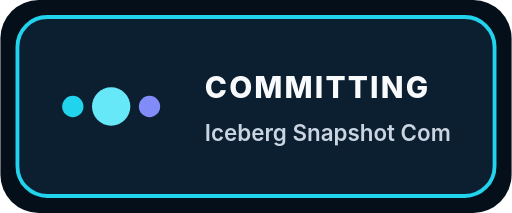
t = 0.00 s
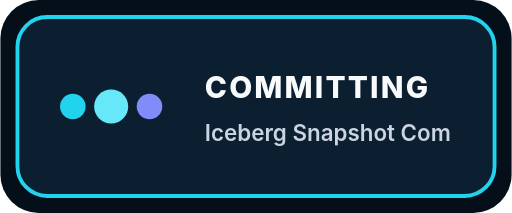
t = 0.30 s
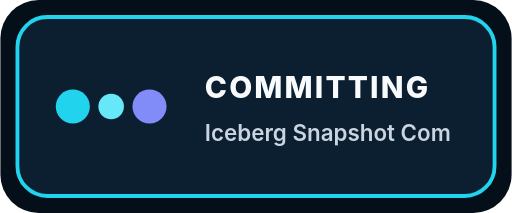
t = 0.90 s
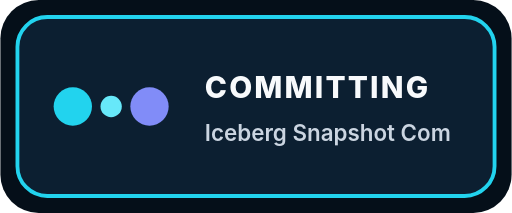
t = 1.20 s
t = 1.50 s: frame unchanged from t = 0.90 s, image omitted
t = 2.10 s: frame unchanged from t = 0.30 s, image omitted

The animated SVG that drew these frames (rendered in a browser with its animation timeline set to each time). Animation: 3 SMIL elements (animate=3); one cycle of 2.40 s, repeats indefinitely.

<svg xmlns="http://www.w3.org/2000/svg" viewBox="0 0 240 100" width="240" height="100" role="img" aria-labelledby="loading_iceberg_snapshot_committerTitle loading_iceberg_snapshot_committerDesc">
  <title id="loading_iceberg_snapshot_committerTitle">Iceberg Snapshot Committer</title>
  <desc id="loading_iceberg_snapshot_committerDesc">Animated loading indicator for Iceberg Snapshot Committer (COMMITTING).</desc>
  <g id="loading_iceberg_snapshot_committerBase" data-edit-id="base" data-edit-label="Loader background" data-edit-lock="true"><rect x="0" y="0" width="240" height="100" rx="18" fill="#050f19"/><rect x="8" y="8" width="224" height="84" rx="14" fill="#0c1f31" stroke="#22d3ee" stroke-width="1.8"/></g>
  <g id="loading_iceberg_snapshot_committerSpinner" data-edit-id="spinner" data-edit-label="Animated loading motif"><circle cx="34" cy="50" r="7" fill="#22d3ee"><animate id="loading_iceberg_snapshot_committerDot1" attributeName="r" values="5;9;5" dur="2.4s" repeatCount="indefinite"/></circle><circle cx="52" cy="50" r="7" fill="#67e8f9"><animate attributeName="r" values="9;5;9" dur="2.4s" repeatCount="indefinite"/></circle><circle cx="70" cy="50" r="7" fill="#818cf8"><animate attributeName="r" values="5;9;5" dur="2.4s" repeatCount="indefinite"/></circle></g>
  <g id="loading_iceberg_snapshot_committerCopy" data-edit-id="copy" data-edit-label="Loader status text"><text id="loading_iceberg_snapshot_committerState" data-edit-id="state" data-edit-label="Active state label" x="96" y="46" font-family="Inter,ui-sans-serif,system-ui,sans-serif" font-size="14" font-weight="800" letter-spacing="1" fill="#f8fafc">COMMITTING</text><text id="loading_iceberg_snapshot_committerSub" data-edit-id="sub" data-edit-label="Loader title" x="96" y="66" font-family="Inter,ui-sans-serif,system-ui,sans-serif" font-size="10.5" font-weight="600" fill="#cbd5e1">Iceberg Snapshot Com</text></g>
</svg>
